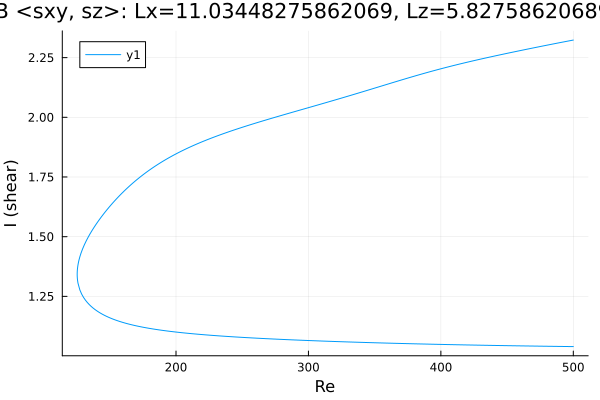

Values plotted in this chart, from the file beside it:
Re, shear
500.0, 2.324
499.1, 2.323
497.6, 2.321
496.2, 2.32
494.8, 2.318
493.4, 2.317
492, 2.315
490.6, 2.314
489.2, 2.312
487.7, 2.311
486.3, 2.309
484.9, 2.307
483.5, 2.306
482.1, 2.304
481.5, 2.304
480.1, 2.302
478.7, 2.301
477.3, 2.299
475.9, 2.297
474.5, 2.296
473, 2.294
471.6, 2.293
470.2, 2.291
468.8, 2.29
467.4, 2.288
466, 2.286
464.6, 2.285
463.1, 2.283
461.7, 2.282
460.3, 2.28
458.9, 2.278
457.5, 2.277
456.1, 2.275
454.7, 2.273
453.2, 2.272
451.8, 2.27
450.4, 2.268
449, 2.267
447.6, 2.265
446.2, 2.263
444.8, 2.262
443.3, 2.26
441.9, 2.258
440.5, 2.257
439.1, 2.255
437.7, 2.253
436.3, 2.252
434.9, 2.25
433.4, 2.248
432, 2.246
430.6, 2.245
429.2, 2.243
427.8, 2.241
426.4, 2.239
425, 2.237
423.5, 2.236
422.1, 2.234
420.7, 2.232
419.3, 2.23
417.9, 2.228
... 537 more rows
